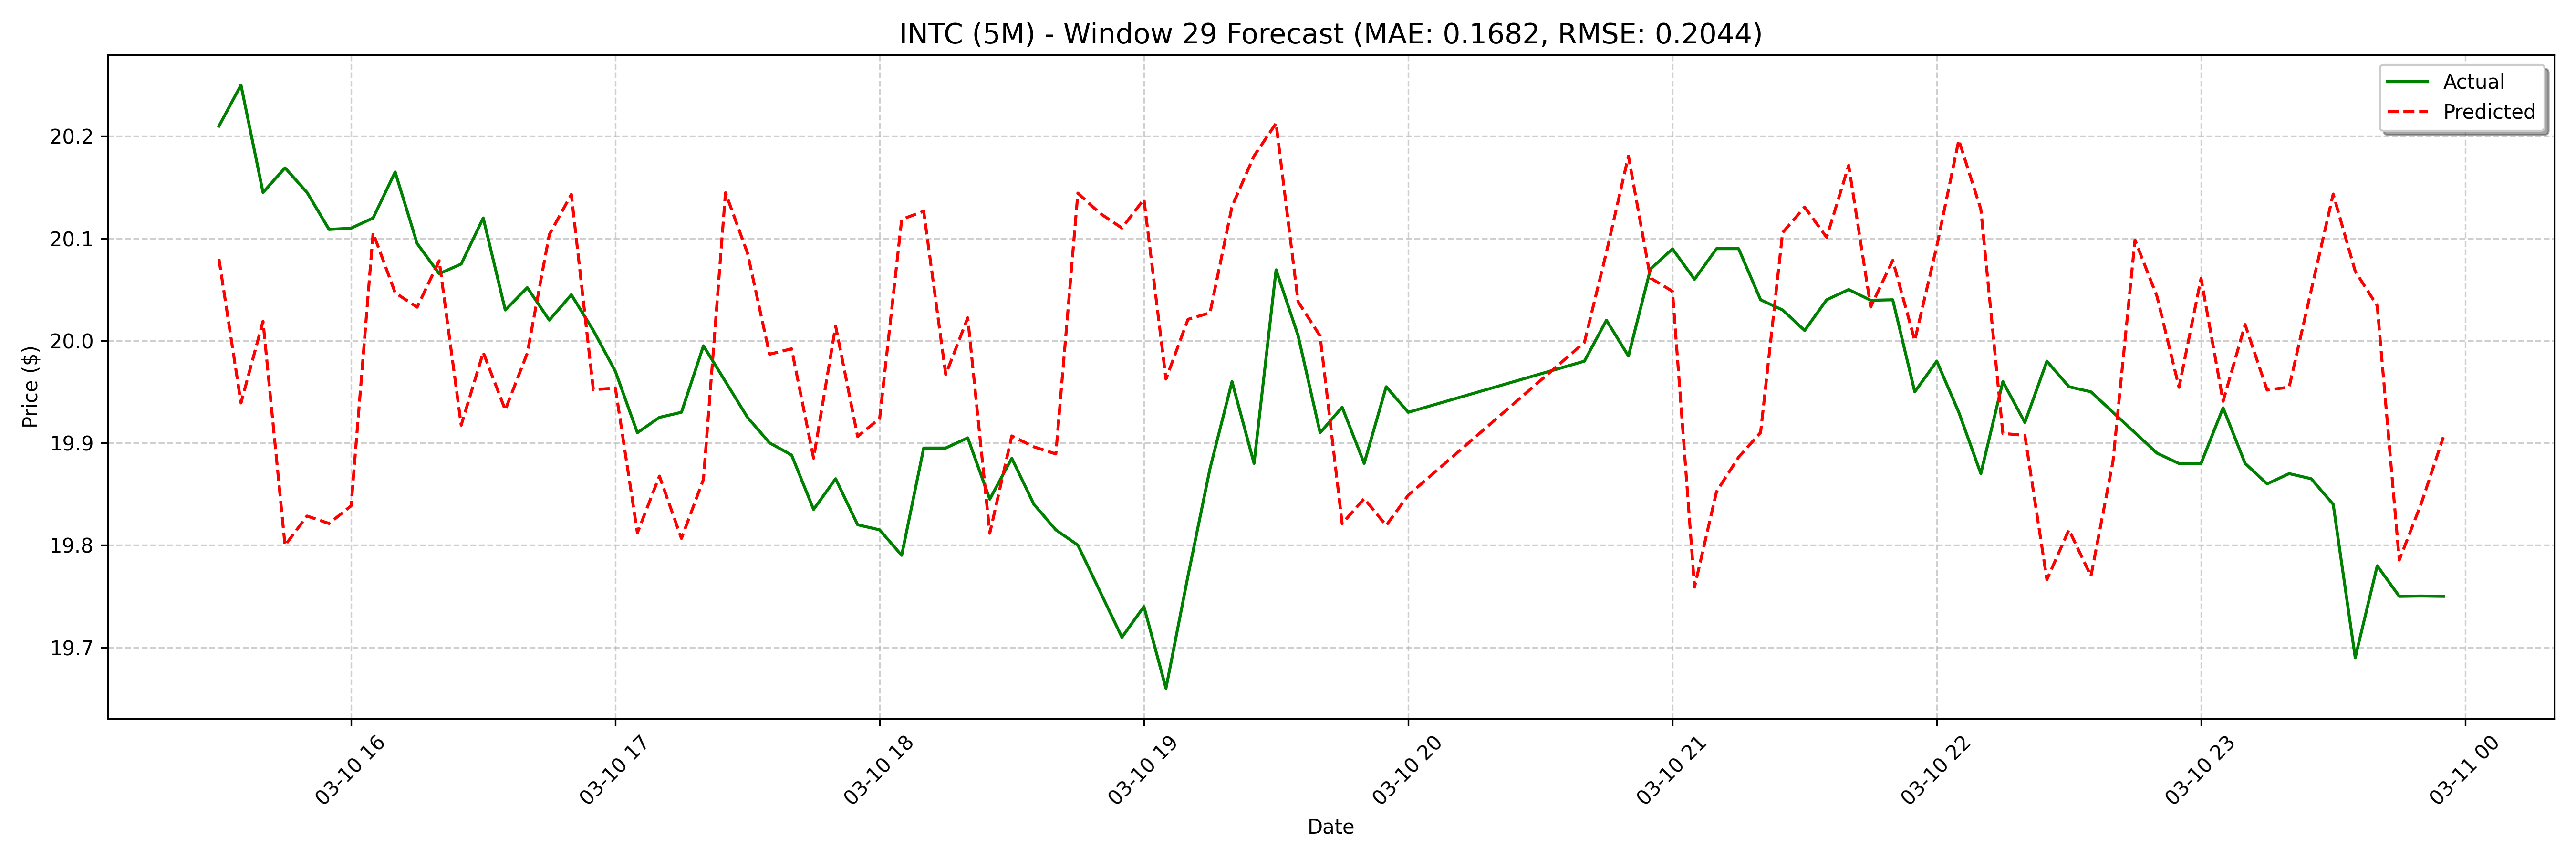

The data file committed next to this chart (first rows):
date, actual, forecast
2025-03-10 15:30:00, 20.21, 20.08
2025-03-10 15:35:00, 20.25, 19.94
2025-03-10 15:40:00, 20.15, 20.02
2025-03-10 15:45:00, 20.17, 19.8
2025-03-10 15:50:00, 20.15, 19.83
2025-03-10 15:55:00, 20.11, 19.82
2025-03-10 16:00:00, 20.11, 19.84
2025-03-10 16:05:00, 20.12, 20.11
2025-03-10 16:10:00, 20.17, 20.05
2025-03-10 16:15:00, 20.09, 20.03
2025-03-10 16:20:00, 20.07, 20.08
2025-03-10 16:25:00, 20.08, 19.92
2025-03-10 16:30:00, 20.12, 19.99
2025-03-10 16:35:00, 20.03, 19.93
2025-03-10 16:40:00, 20.05, 19.99
2025-03-10 16:45:00, 20.02, 20.1
2025-03-10 16:50:00, 20.05, 20.14
2025-03-10 16:55:00, 20.01, 19.95
2025-03-10 17:00:00, 19.97, 19.95
2025-03-10 17:05:00, 19.91, 19.81
2025-03-10 17:10:00, 19.92, 19.87
2025-03-10 17:15:00, 19.93, 19.81
2025-03-10 17:20:00, 20, 19.86
2025-03-10 17:25:00, 19.96, 20.14
2025-03-10 17:30:00, 19.92, 20.09
2025-03-10 17:35:00, 19.9, 19.99
2025-03-10 17:40:00, 19.89, 19.99
2025-03-10 17:45:00, 19.83, 19.89
2025-03-10 17:50:00, 19.86, 20.01
2025-03-10 17:55:00, 19.82, 19.91
2025-03-10 18:00:00, 19.82, 19.92
2025-03-10 18:05:00, 19.79, 20.12
2025-03-10 18:10:00, 19.9, 20.13
2025-03-10 18:15:00, 19.9, 19.97
2025-03-10 18:20:00, 19.91, 20.02
2025-03-10 18:25:00, 19.84, 19.81
2025-03-10 18:30:00, 19.89, 19.91
2025-03-10 18:35:00, 19.84, 19.9
2025-03-10 18:40:00, 19.82, 19.89
2025-03-10 18:45:00, 19.8, 20.14
2025-03-10 18:50:00, 19.75, 20.12
2025-03-10 18:55:00, 19.71, 20.11
2025-03-10 19:00:00, 19.74, 20.14
2025-03-10 19:05:00, 19.66, 19.96
2025-03-10 19:10:00, 19.77, 20.02
2025-03-10 19:15:00, 19.88, 20.03
2025-03-10 19:20:00, 19.96, 20.13
2025-03-10 19:25:00, 19.88, 20.18
2025-03-10 19:30:00, 20.07, 20.21
2025-03-10 19:35:00, 20, 20.04
2025-03-10 19:40:00, 19.91, 20
2025-03-10 19:45:00, 19.93, 19.82
2025-03-10 19:50:00, 19.88, 19.85
2025-03-10 19:55:00, 19.95, 19.82
2025-03-10 20:00:00, 19.93, 19.85
2025-03-10 20:40:00, 19.98, 20.14
2025-03-10 20:45:00, 20.02, 20.1
2025-03-10 20:50:00, 19.98, 19.99
2025-03-10 20:55:00, 20.07, 20.05
2025-03-10 21:00:00, 20.09, 19.89
... 68 more rows
